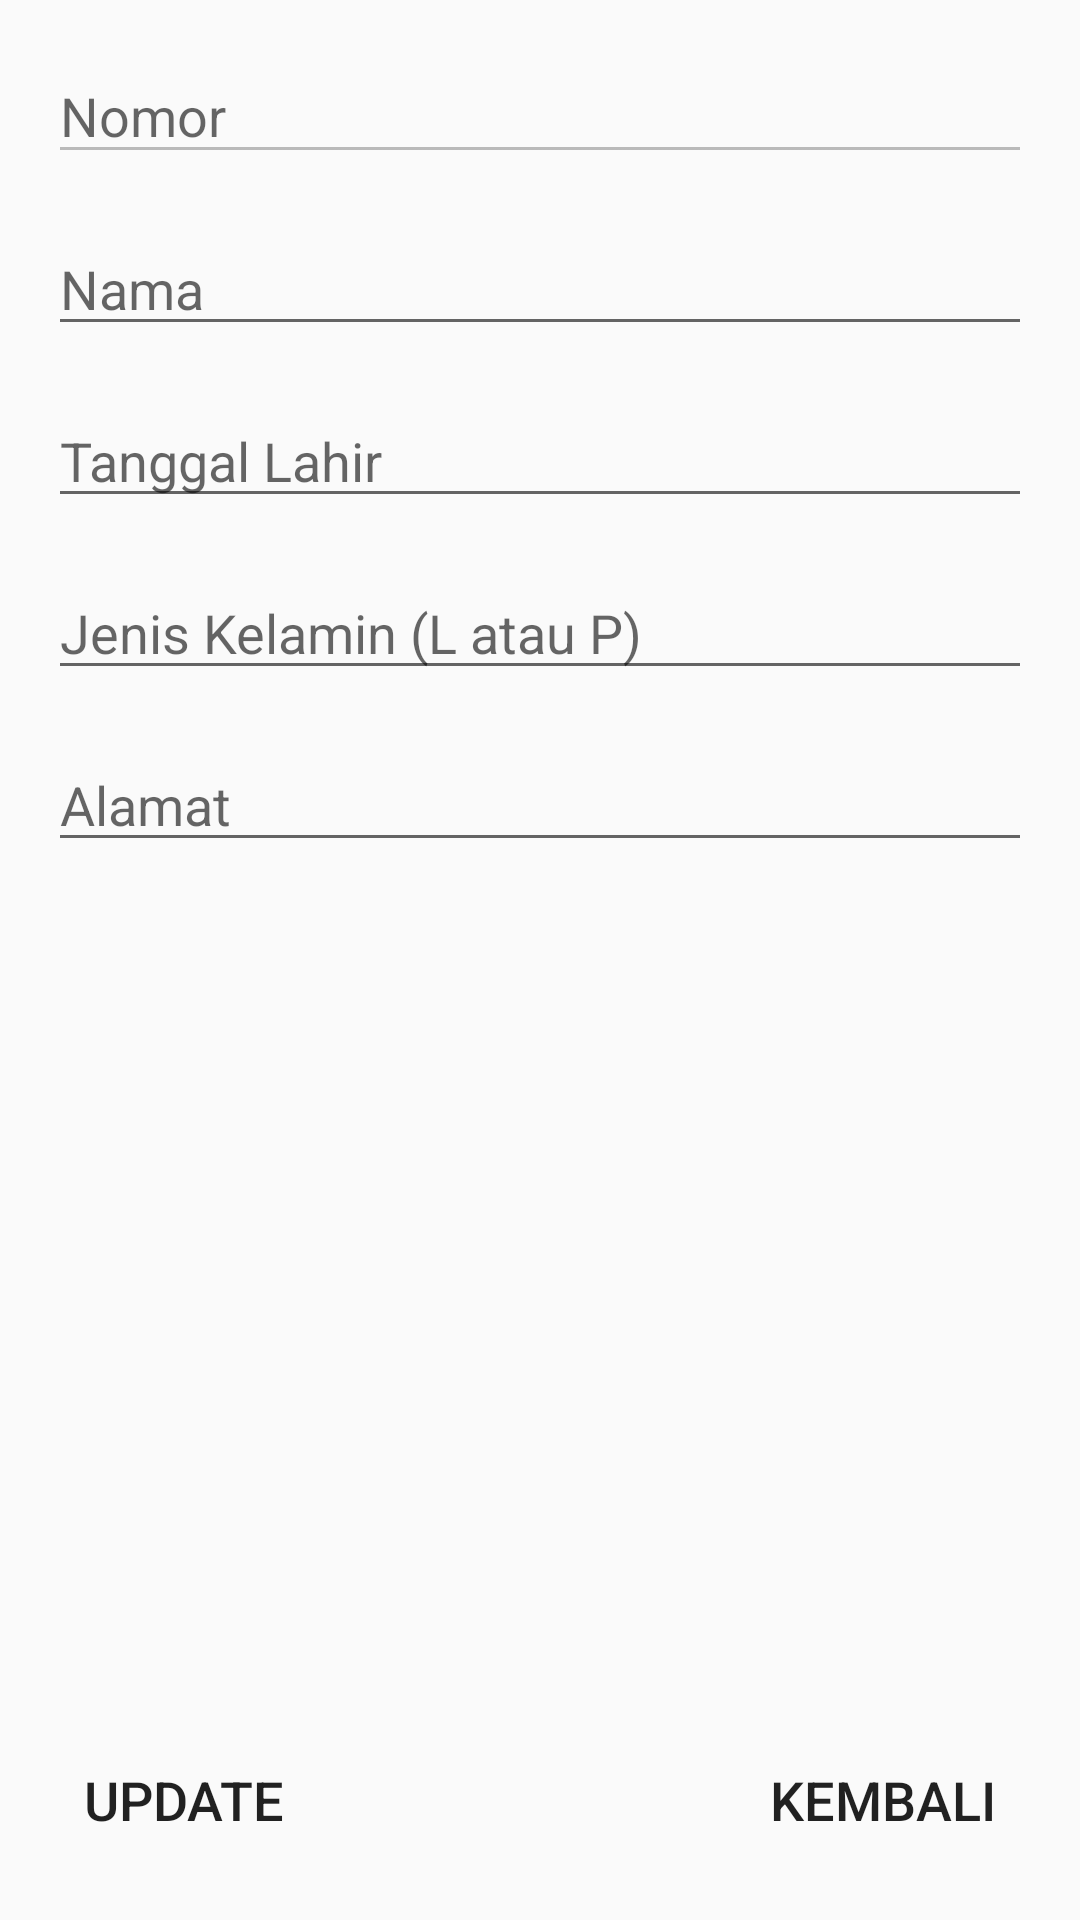

This screen was rendered from an Android layout file. Write that file and the resources it references.
<!-- AndroidManifest.xml: application theme AppTheme -->
<!-- res/layout/activity_update_biodata.xml -->
<?xml version="1.0" encoding="utf-8"?>
<android.support.constraint.ConstraintLayout xmlns:android="http://schemas.android.com/apk/res/android"
    xmlns:app="http://schemas.android.com/apk/res-auto"
    xmlns:tools="http://schemas.android.com/tools"
    android:layout_width="match_parent"
    android:layout_height="match_parent"
    tools:context=".UpdateBiodataActivity">

    <EditText
        android:id="@+id/edit_nomor_update"
        android:layout_width="match_parent"
        android:layout_height="42dp"
        android:layout_margin="16dp"
        android:hint="Nomor"
        android:inputType="number"
        android:enabled="false"
        android:maxLength="10"
        app:layout_constraintEnd_toEndOf="parent"
        app:layout_constraintStart_toStartOf="parent"
        app:layout_constraintTop_toTopOf="parent" />

    <EditText
        android:id="@+id/edit_nama_update"
        android:layout_width="match_parent"
        android:layout_height="wrap_content"
        android:layout_margin="16dp"
        android:hint="Nama"
        android:inputType="text"
        android:maxLength="20"
        app:layout_constraintTop_toBottomOf="@id/edit_nomor_update"
        app:layout_constraintStart_toStartOf="parent"
        app:layout_constraintEnd_toEndOf="parent"/>

    <EditText
        android:id="@+id/edit_tgl_update"
        android:layout_width="match_parent"
        android:layout_height="wrap_content"
        android:layout_margin="16dp"
        android:inputType="date"
        android:hint="Tanggal Lahir"
        app:layout_constraintTop_toBottomOf="@id/edit_nama_update"
        app:layout_constraintStart_toStartOf="parent"
        app:layout_constraintEnd_toEndOf="parent"/>

    <EditText
        android:id="@+id/edit_gender_update"
        android:layout_width="match_parent"
        android:layout_height="wrap_content"
        android:layout_margin="16dp"
        android:maxLength="1"
        android:hint="Jenis Kelamin (L atau P)"
        android:inputType="text"
        app:layout_constraintTop_toBottomOf="@id/edit_tgl_update"
        app:layout_constraintStart_toStartOf="parent"
        app:layout_constraintEnd_toEndOf="parent"/>

    <EditText
        android:id="@+id/edit_alamat_update"
        android:layout_width="match_parent"
        android:layout_height="wrap_content"
        android:layout_margin="16dp"
        android:hint="Alamat"
        android:inputType="text"
        android:maxLength="100"
        app:layout_constraintTop_toBottomOf="@id/edit_gender_update"
        app:layout_constraintStart_toStartOf="parent"
        app:layout_constraintEnd_toEndOf="parent"/>

    <Button
        android:id="@+id/button_update"
        android:layout_width="wrap_content"
        android:layout_height="wrap_content"
        android:layout_margin="16dp"
        android:text="Update"
        android:textSize="18sp"
        style="?android:attr/borderlessButtonStyle"
        app:layout_constraintBottom_toBottomOf="parent"
        app:layout_constraintStart_toStartOf="parent"/>

    <Button
        android:id="@+id/button_kembali_update"
        android:layout_width="wrap_content"
        android:layout_height="wrap_content"
        android:layout_margin="16dp"
        android:text="Kembali"
        android:textSize="18sp"
        style="?android:attr/borderlessButtonStyle"
        app:layout_constraintBottom_toBottomOf="parent"
        app:layout_constraintEnd_toEndOf="parent"/>

</android.support.constraint.ConstraintLayout>
<!-- resources referenced by this layout -->
<resources>
  <style name="AppTheme" parent="Theme.AppCompat.Light.DarkActionBar">
          
          <item name="colorPrimary">@color/colorPrimary</item>
          <item name="colorPrimaryDark">@color/colorPrimaryDark</item>
          <item name="colorAccent">@color/colorAccent</item>
      </style>
  <!-- not gathered from this repository: default colours our renderer supplied (Android Studio template values) -->
  <color name="colorPrimary">#FF6200EE</color>
  <color name="colorPrimaryDark">#FF3700B3</color>
  <color name="colorAccent">#FF03DAC5</color>
</resources>
